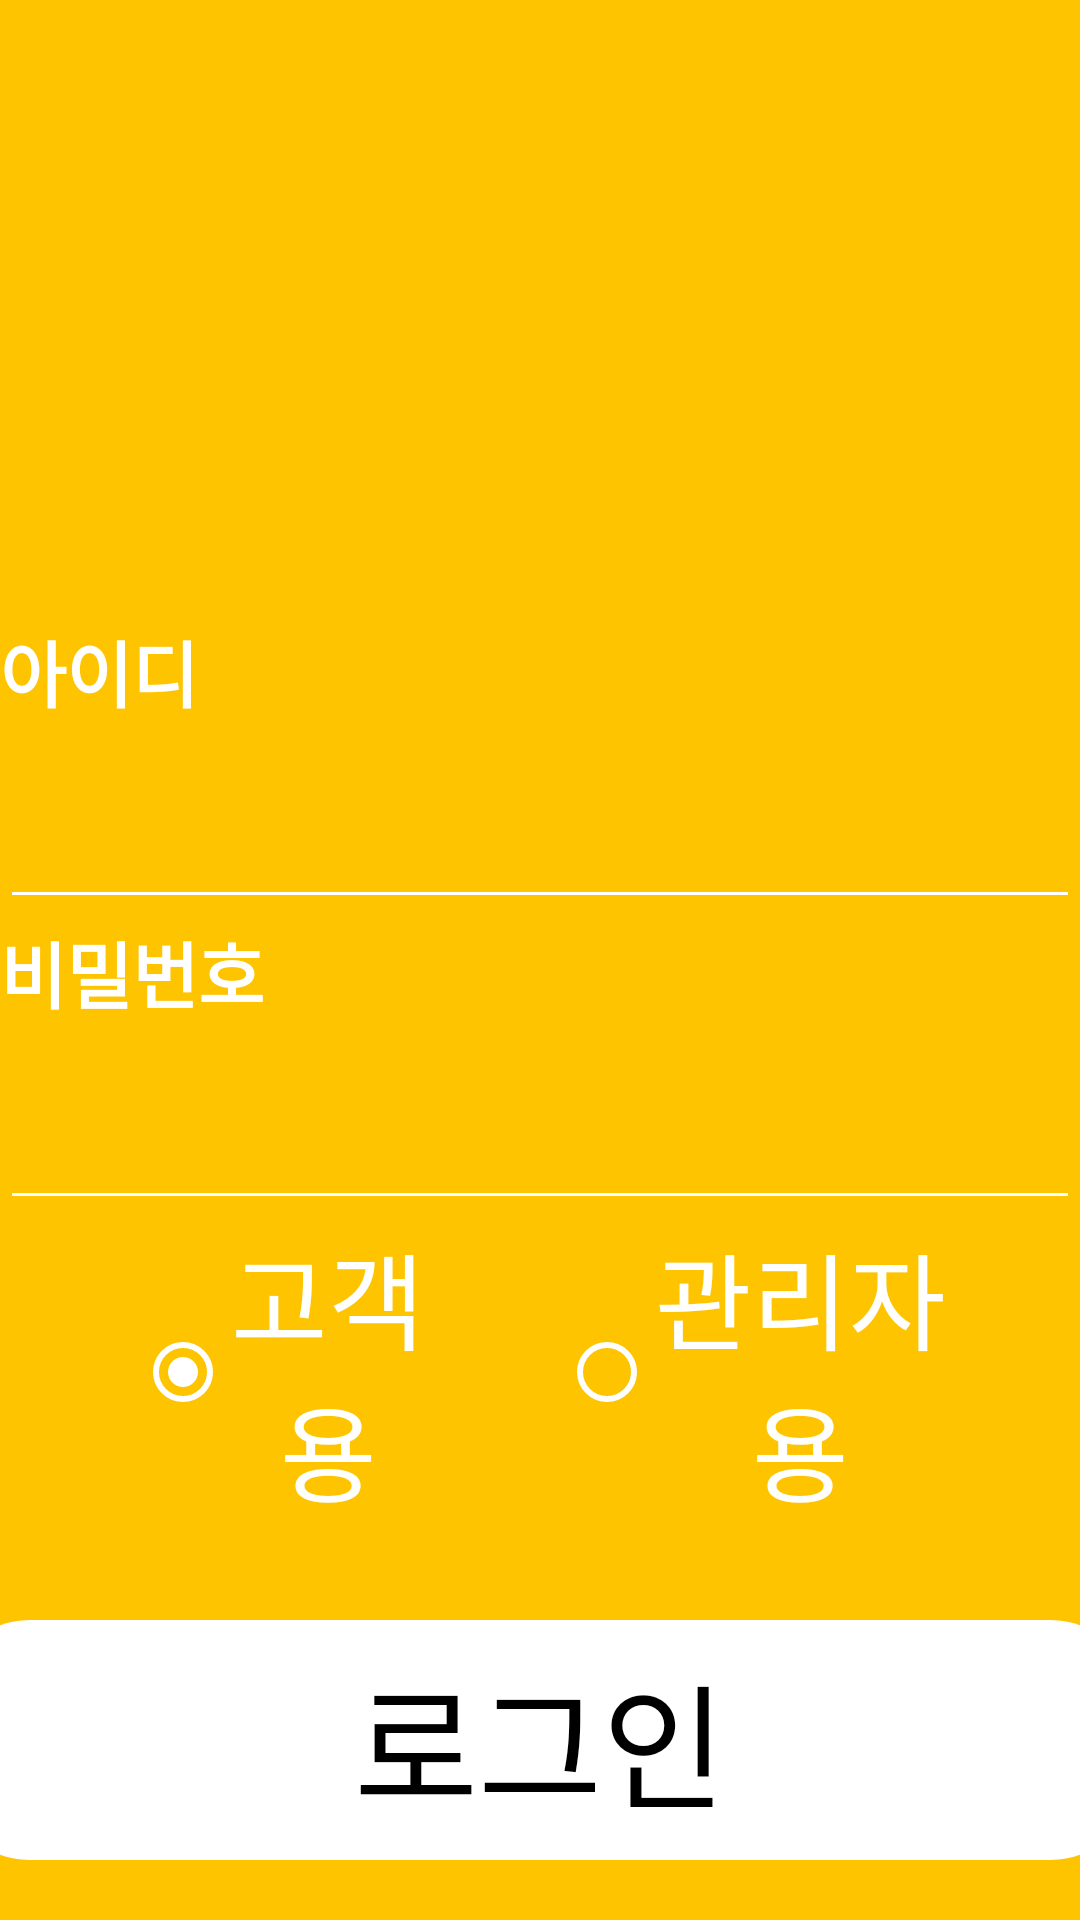

Produce the Android XML layout that renders to this screen, including the resource entries it uses.
<!-- AndroidManifest.xml: application theme Theme.AppCompat.Light.NoActionBar -->
<!-- res/layout/activity_login.xml -->
<?xml version="1.0" encoding="UTF-8"?>
<androidx.constraintlayout.widget.ConstraintLayout xmlns:android="http://schemas.android.com/apk/res/android"
    xmlns:app="http://schemas.android.com/apk/res-auto"
    xmlns:tools="http://schemas.android.com/tools"
    android:layout_width="match_parent"
    android:layout_height="match_parent"
    android:background="#FFC400"
    tools:context=".Activity.LoginActivity">

    <LinearLayout
        android:id="@+id/linearLayout5"
        android:layout_width="wrap_content"
        android:layout_height="wrap_content"
        android:layout_marginBottom="32dp"
        android:background="#00FFFFFF"
        android:orientation="vertical"
        android:weightSum="10"
        app:layout_constraintBottom_toTopOf="@+id/linearLayout7"
        app:layout_constraintEnd_toEndOf="parent"
        app:layout_constraintStart_toStartOf="parent">

        <TextView
            android:id="@+id/textView20"
            android:layout_width="match_parent"
            android:layout_height="wrap_content"
            android:layout_weight="4"
            android:text="아이디"
            android:textColor="#FFFFFF"
            android:textSize="24sp"
            android:textStyle="bold" />

        <EditText
            android:id="@+id/let1"
            android:layout_width="match_parent"
            android:layout_height="wrap_content"
            android:layout_gravity="center_horizontal|center_vertical"
            android:layout_weight="4"
            android:inputType="text"
            android:textColor="#FFFFFF"
            android:textColorHint="#00FFFFFF"
            android:textSize="36sp"
            android:theme="@style/EditTheme" />

        <TextView
            android:id="@+id/textView21"
            android:layout_width="match_parent"
            android:layout_height="wrap_content"
            android:layout_weight="4"
            android:text="비밀번호"
            android:textColor="#FFFFFF"
            android:textSize="24sp"
            android:textStyle="bold" />

        <EditText
            android:id="@+id/let2"
            android:layout_width="match_parent"
            android:layout_height="wrap_content"
            android:layout_gravity="center_horizontal|center_vertical"
            android:layout_weight="4"
            android:inputType="textPassword"
            android:textColor="#FFFFFF"
            android:textColorHint="#00FFFFFF"
            android:textSize="36sp"
            android:theme="@style/EditTheme" />

        <RadioGroup
            android:id="@+id/lrg1"
            android:layout_width="match_parent"
            android:layout_height="wrap_content"
            android:layout_weight="2"
            android:background="#00FFFFFF"
            android:orientation="horizontal"
            android:weightSum="5">

            <RadioButton
                android:id="@+id/radioButton8"
                android:layout_width="wrap_content"
                android:layout_height="wrap_content"
                android:layout_weight="1"
                android:button="@drawable/blank_circle_bg"
                android:clickable="false"
                android:text="RadioButton"
                android:textColor="#FFFFFF"
                android:theme="@style/EditTheme"
                android:visibility="invisible" />

            <RadioButton
                android:id="@+id/lrb1"
                android:layout_width="wrap_content"
                android:layout_height="wrap_content"
                android:layout_weight="1"
                android:backgroundTint="#000000"
                android:buttonTint="#FFFFFF"
                android:checked="true"
                android:gravity="center_horizontal|center_vertical"
                android:text="고객용"
                android:textColor="#FDFFFFFF"
                android:textSize="35sp" />

            <RadioButton
                android:id="@+id/radioButton7"
                android:layout_width="wrap_content"
                android:layout_height="wrap_content"
                android:layout_weight="1"
                android:button="@drawable/blank_circle_bg"
                android:clickable="false"
                android:text="RadioButton"
                android:textColor="#FFFFFF"
                android:visibility="invisible" />

            <RadioButton
                android:id="@+id/lrb2"
                android:layout_width="wrap_content"
                android:layout_height="wrap_content"
                android:layout_weight="1"
                android:backgroundTint="#000000"
                android:buttonTint="#FFFFFF"
                android:gravity="center_horizontal|center_vertical"
                android:text="관리자용"
                android:textColor="#FDFFFFFF"
                android:textSize="35sp" />

            <RadioButton
                android:id="@+id/radioButton9"
                android:layout_width="wrap_content"
                android:layout_height="wrap_content"
                android:layout_weight="1"
                android:button="@drawable/blank_circle_bg"
                android:clickable="false"
                android:text="RadioButton"
                android:textColor="#FFFFFF"
                android:visibility="invisible" />
        </RadioGroup>

    </LinearLayout>

    <LinearLayout
        android:id="@+id/linearLayout7"
        android:layout_width="match_parent"
        android:layout_height="wrap_content"
        android:orientation="vertical"
        app:layout_constraintBottom_toBottomOf="parent">

        <Button
            android:id="@+id/lbt1"
            style="?android:attr/borderlessButtonStyle"
            android:layout_width="400dp"
            android:layout_height="80dp"
            android:layout_gravity="center_horizontal"
            android:layout_marginBottom="20dp"
            android:layout_weight="1"
            android:background="@drawable/button3"
            android:text="로그인"
            android:textColor="#000000"
            android:textSize="45sp"
            android:theme="@style/AppTheme.whiteRipple"/>
    </LinearLayout>

    <ImageView
        android:id="@+id/imageView4"
        android:layout_width="400dp"
        android:layout_height="150dp"
        app:layout_constraintEnd_toEndOf="parent"
        app:layout_constraintStart_toStartOf="parent"
        app:layout_constraintTop_toTopOf="parent"
        app:srcCompat="@drawable/dgw" />
</androidx.constraintlayout.widget.ConstraintLayout>
<!-- resources referenced by this layout -->
<resources>
  <!-- drawable button3 (drawable-v24) -->
  <?xml version="1.0" encoding="utf-8"?>
  <shape xmlns:android="http://schemas.android.com/apk/res/android"
      android:padding="10dp"
      android:shape="rectangle" >
      <gradient
          android:angle="45"
          android:type="linear"
          android:startColor="#FFFFFF"
          android:centerColor="#FFFFFF"
          android:endColor="#FFFFFF"/>
      <corners
          android:bottomLeftRadius="30dp"
          android:bottomRightRadius="30dp"
          android:topLeftRadius="30dp"
          android:topRightRadius="30dp" />
  
  
  
      
      
      
  </shape>
  <!-- drawable dgw: png bitmap (drawable, 59333 bytes) -->
  <style name="AppTheme.whiteRipple">
          <item name="colorControlHighlight">@color/colorRipple</item>
      </style>
  <style name="EditTheme" parent="Theme.AppCompat.Light.NoActionBar">
          <item name="colorAccent">@color/under</item>
          <item name="colorControlNormal">@color/under</item>
      </style>
  <color name="colorRipple">#FFF0B7</color>
  <color name="under">#FFFFFF</color>
</resources>
